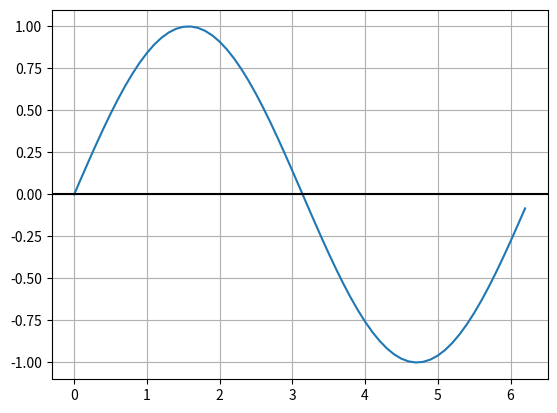

Source code (Python):
import numpy as np
import matplotlib.pyplot as plot
t = np.arange(0, np.pi * 2, 0.1);
a = np.sin(t)
plot.plot(t, a)
plot.grid(True, which='both')
plot.axhline(y=0, color='k')
plot.show()